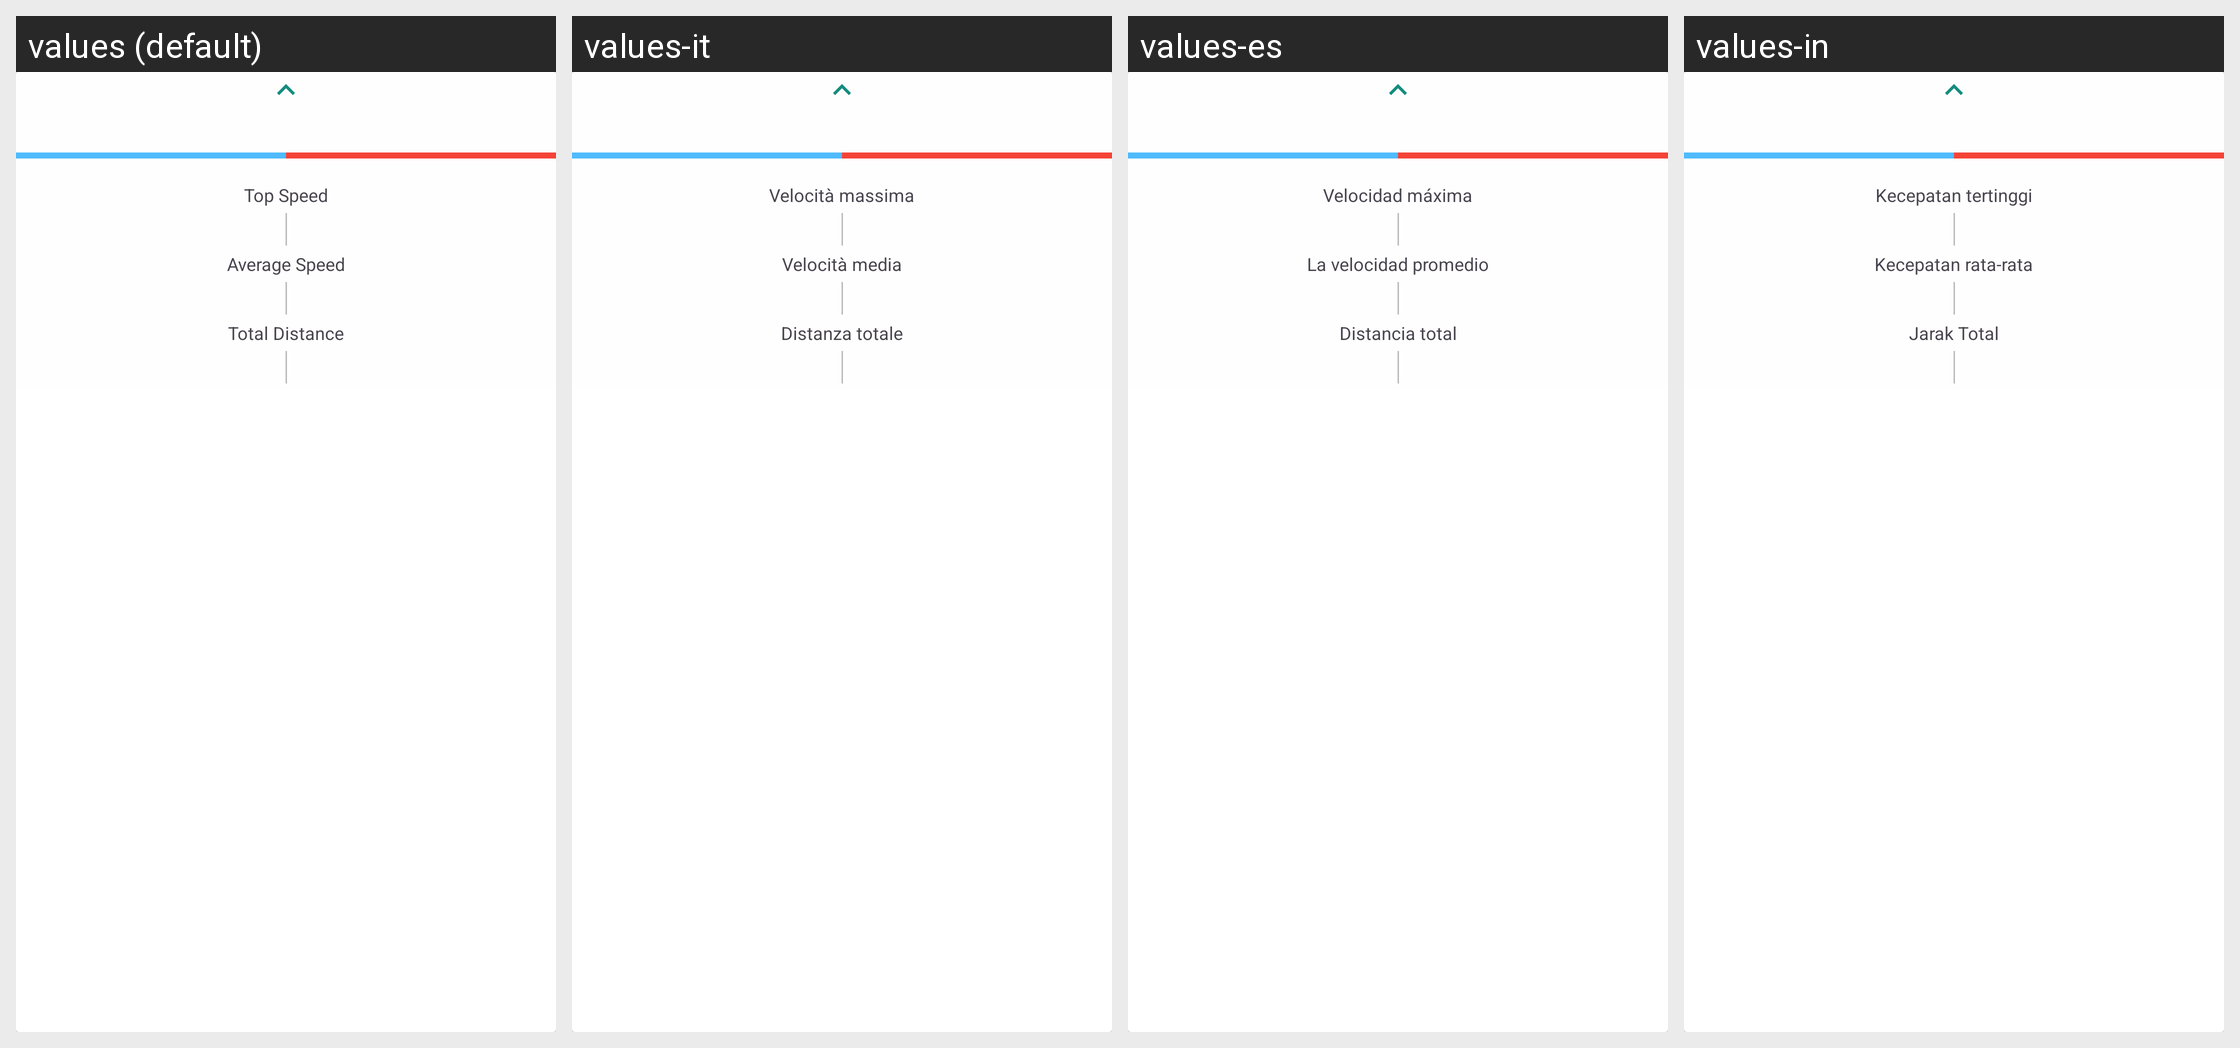

For this localized Android screen grid, give each drawn string resource with its value in every locale shown.
Android screen res/layout/fragment_compare_drive.xml rendered under 4 locales, left to right: values (default), values-it, values-es, values-in. Device: Nexus 5 (rendered at 1080×1920; each locale shown at half size, 540×960, under a caption strip naming it); theme AppTheme.
Other locales in the repository, not shown: values-hi, values-ru, values-ta.
Strings drawn on this screen, with the default value and each locale's value (text and hints the layout hard-codes, and strings that could not be matched under every locale, appear in the picture but are not listed):

top_speed
  values: Top Speed
  values-it: Velocità massima
  values-es: Velocidad máxima
  values-in: Kecepatan tertinggi

avg_speed
  values: Average Speed
  values-it: Velocità media
  values-es: La velocidad promedio
  values-in: Kecepatan rata-rata

total_distance
  values: Total Distance
  values-it: Distanza totale
  values-es: Distancia total
  values-in: Jarak Total
